Run: headless pygame with SDL's dummy video driver; simulated clock (each Clock.tick advances the game by its frame time, no real sleeping); random seed 0; keys injected as events and as key.get_pressed() state; no mouse input; restart key C tapped at the start of phases 3 and 4.
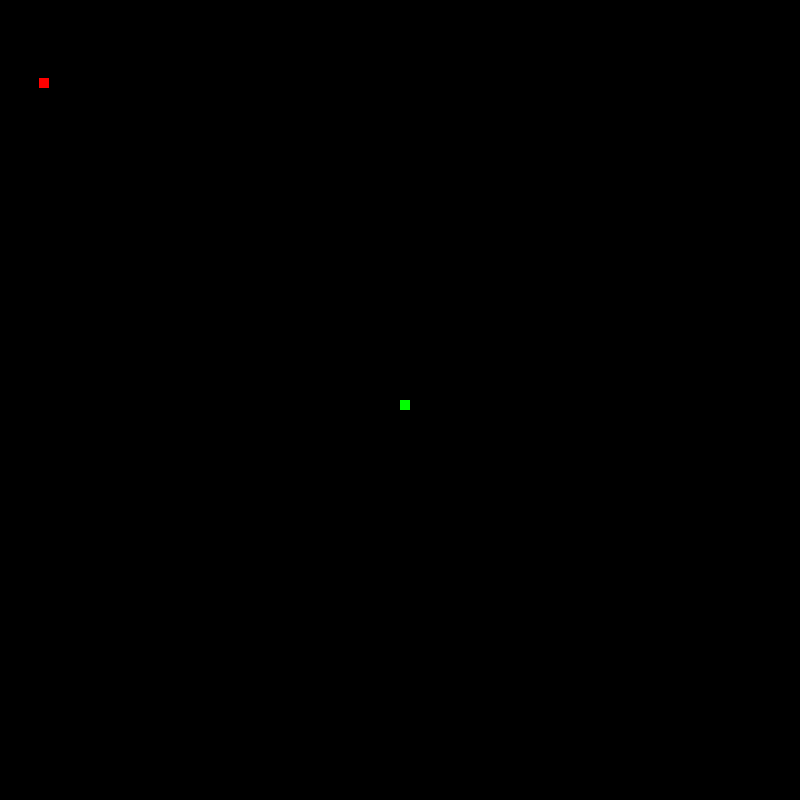
Frame 1 of 4 · flips 1–60 · no input
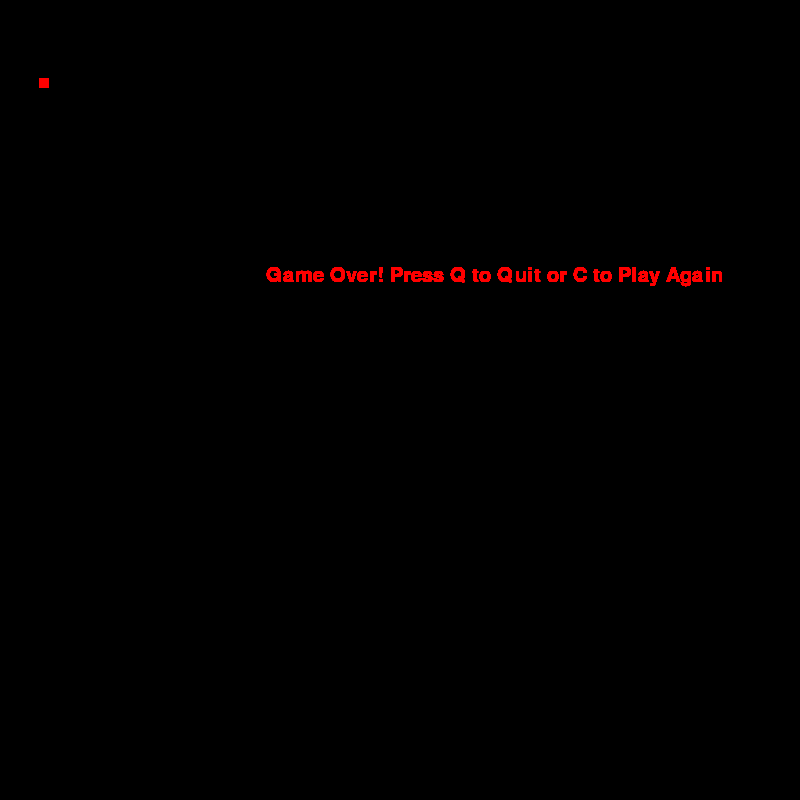
Frame 2 of 4 · flips 61–180 · tapped SPACE, RETURN · held RIGHT (→), D
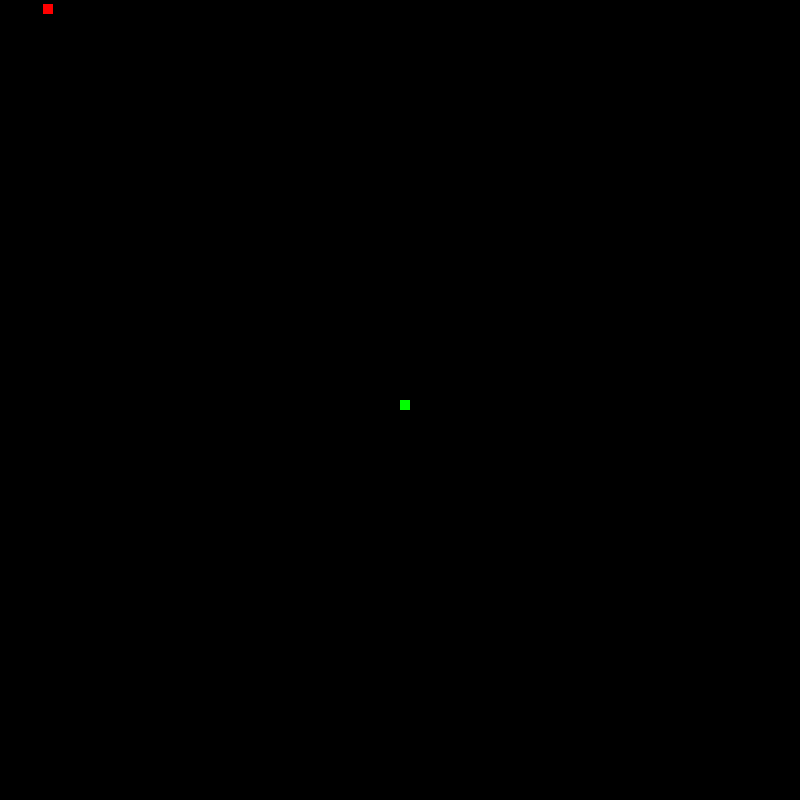
Frame 3 of 4 · flips 181–300 · tapped C · held DOWN (↓), S
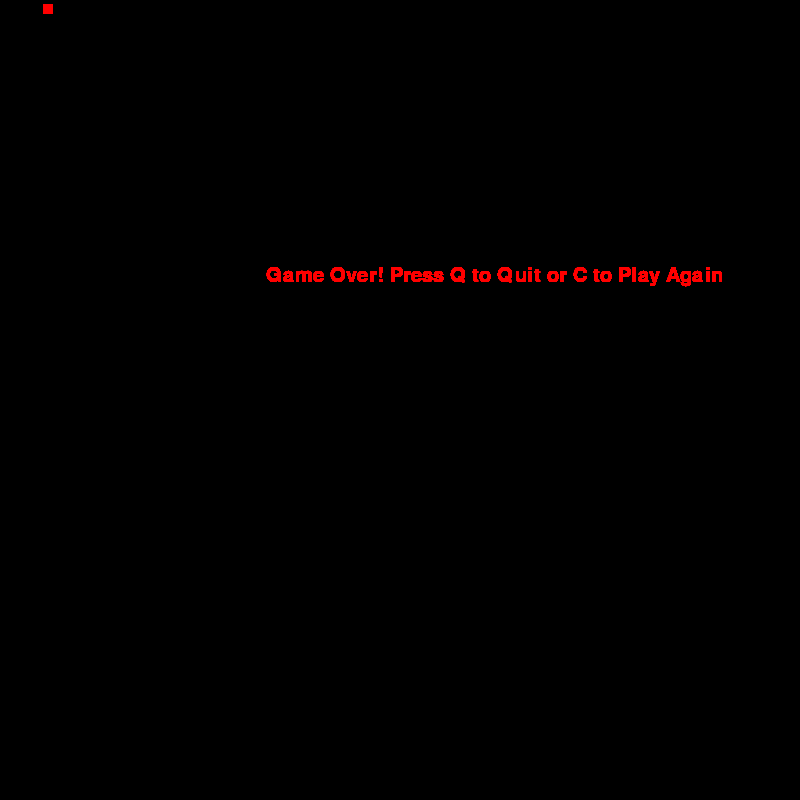
Frame 4 of 4 · flips 301–420 · tapped C · held LEFT (←), A, UP (↑), W

The pygame program that drew these frames:

import pygame
import time
import random

pygame.init()

# initialize color variables
white = (255, 255, 255)
black = (0, 0, 0)
blue = (0, 0, 255)
red = (255, 0, 0)
yellow = (255, 255, 102)
green = (0, 255, 0)

# creates screen using pygame
display_width = 800
display_height = 800
game_display = pygame.display.set_mode((display_width, display_height))
pygame.display.set_caption('Snake')

clock = pygame.time.Clock()

block = 10
speed = 5

font_style = pygame.font.SysFont('comicsans', 30)
score_font = pygame.font.SysFont('arial', 35)

def myScore(score):
    value = score_font.render('Score')

def mySnake(block, snake_list):
    for b in snake_list:
        pygame.draw.rect(game_display, green, [b[0], b[1], block, block])

def message(msg, color):
    display_msg = font_style.render(msg, True, color)
    game_display.blit(display_msg, [display_width/3, display_height/3])

# creates loop to run game
def gameLoop():
    game_over = False
    game_close = False

    # default start spot
    x1 = display_width/2
    y1 = display_height/2

    # coordinates on change
    x1_change = 0
    y1_change = 0

    snake_list = []
    snake_length = 1

    # coordinates of apple
    appleX = round(random.randrange(0, display_width - block)  / 10)
    appleY = round(random.randrange(0, display_height - block) / 10)

    while not game_over:
        while game_close == True:
            message('Game Over! Press Q to Quit or C to Play Again', red)
            pygame.display.update()

            for event in pygame.event.get():
                if event.type == pygame.KEYDOWN:
                    if event.key == pygame.K_q:
                        game_over = True
                        game_close = False
                    if event.key == pygame.K_c:
                        gameLoop()
            
        for event in pygame.event.get():
            if event.type == pygame.QUIT:
                game_over = True
            # key press events
            if event.type == pygame.KEYDOWN:
                if event.key == pygame.K_LEFT:
                    x1_change = -block
                    y1_change = 0
                elif event.key == pygame.K_RIGHT:
                    x1_change = block
                    y1_change = 0
                elif event.key == pygame.K_UP:
                    y1_change = -block
                    x1_change = 0
                elif event.key == pygame.K_DOWN:
                    y1_change = block
                    x1_change = 0

        if x1 >= display_width or x1 < 0 or y1 >= display_height or y1 < 0:
            game_close = True

        # move snake
        x1 += x1_change
        y1 += y1_change

        # draw snake and apple
        game_display.fill(black)
        pygame.draw.rect(game_display, red, [appleX, appleY, block, block])

        snake_head = []
        snake_head.append(x1)
        snake_head.append(y1)
        snake_list.append(snake_head)
        if len(snake_list) > snake_length:
            del snake_list[0]

        for b in snake_list[:-1]:
            if b == snake_head:
                game_close = True

        mySnake(block, snake_list)

        pygame.display.update()

        if x1 == appleX and y1 == appleY:
            appleX = round(random.randrange(0, display_width - block))
            appleY = round(random.randrange(0, display_height - block))
            snake_length += 1

        clock.tick(speed)

    pygame.quit()
    quit()

gameLoop()
